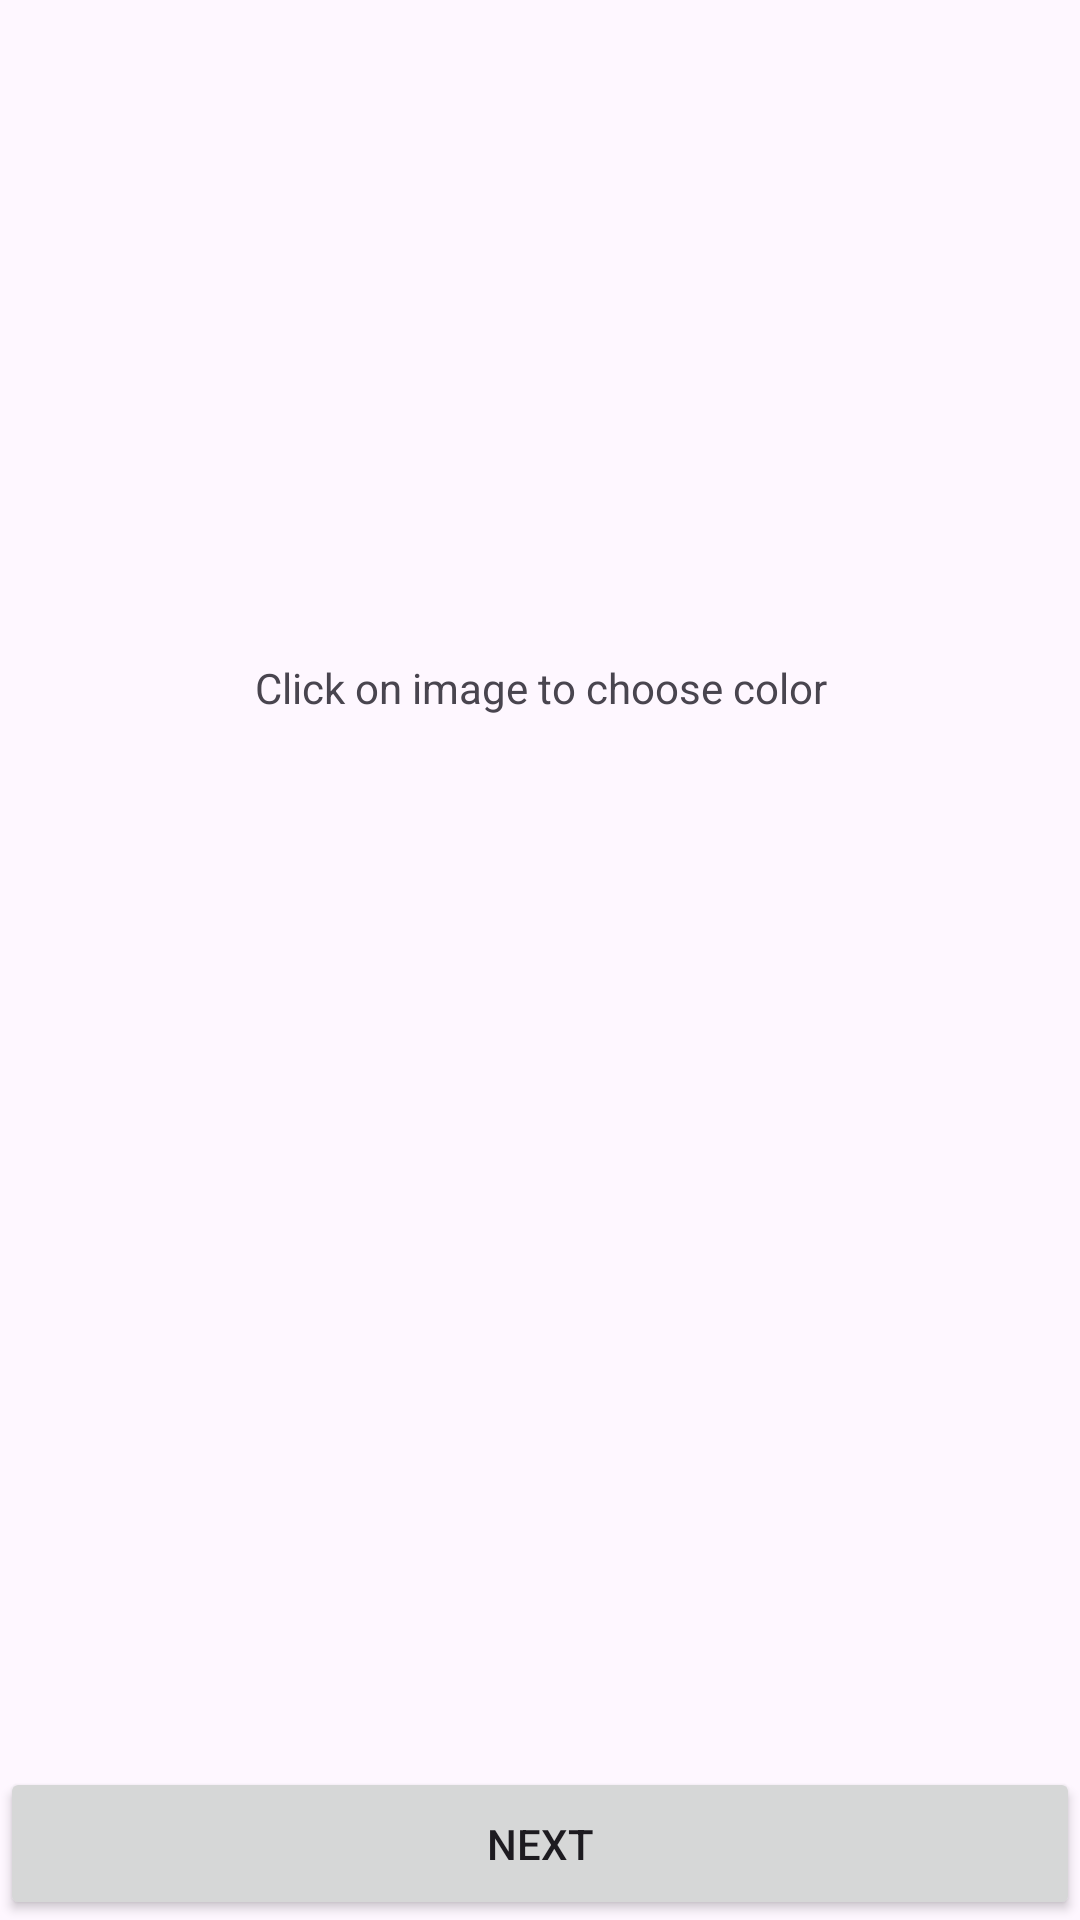

Layout XML and referenced resources for this Android screen:
<!-- AndroidManifest.xml: application theme Theme.ProductAssemblerApp -->
<!-- res/layout/fragment_screen4.xml -->
<?xml version="1.0" encoding="utf-8"?>
<androidx.constraintlayout.widget.ConstraintLayout xmlns:android="http://schemas.android.com/apk/res/android"
    xmlns:app="http://schemas.android.com/apk/res-auto"
    android:layout_width="match_parent"
    android:layout_height="match_parent">

    <TextView
        android:layout_width="match_parent"
        android:layout_height="wrap_content"
        android:gravity="center"
        android:padding="16dp"
        android:text="Click on image to choose color"
        app:layout_constraintBottom_toTopOf="@+id/llImageContainer"
        app:layout_constraintEnd_toEndOf="parent"
        app:layout_constraintStart_toStartOf="parent" />

    <LinearLayout
        android:id="@+id/llImageContainer"
        android:layout_width="match_parent"
        android:layout_height="80dp"
        android:orientation="horizontal"
        app:layout_constraintBottom_toTopOf="@id/btnNext"
        app:layout_constraintEnd_toEndOf="parent"
        app:layout_constraintStart_toStartOf="parent"
        app:layout_constraintTop_toTopOf="parent" />


    <Button
        android:id="@+id/btnNext"
        android:layout_width="match_parent"
        android:layout_height="wrap_content"
        android:padding="16dp"
        android:text="NEXT"
        app:layout_constraintBottom_toBottomOf="parent"
        app:layout_constraintEnd_toEndOf="parent"
        app:layout_constraintStart_toStartOf="parent" />

</androidx.constraintlayout.widget.ConstraintLayout>
<!-- resources referenced by this layout -->
<resources>
  <style name="Theme.ProductAssemblerApp" parent="Base.Theme.ProductAssemblerApp" />
  <style name="Base.Theme.ProductAssemblerApp" parent="Theme.Material3.DayNight.NoActionBar">
          
          
      </style>
</resources>
